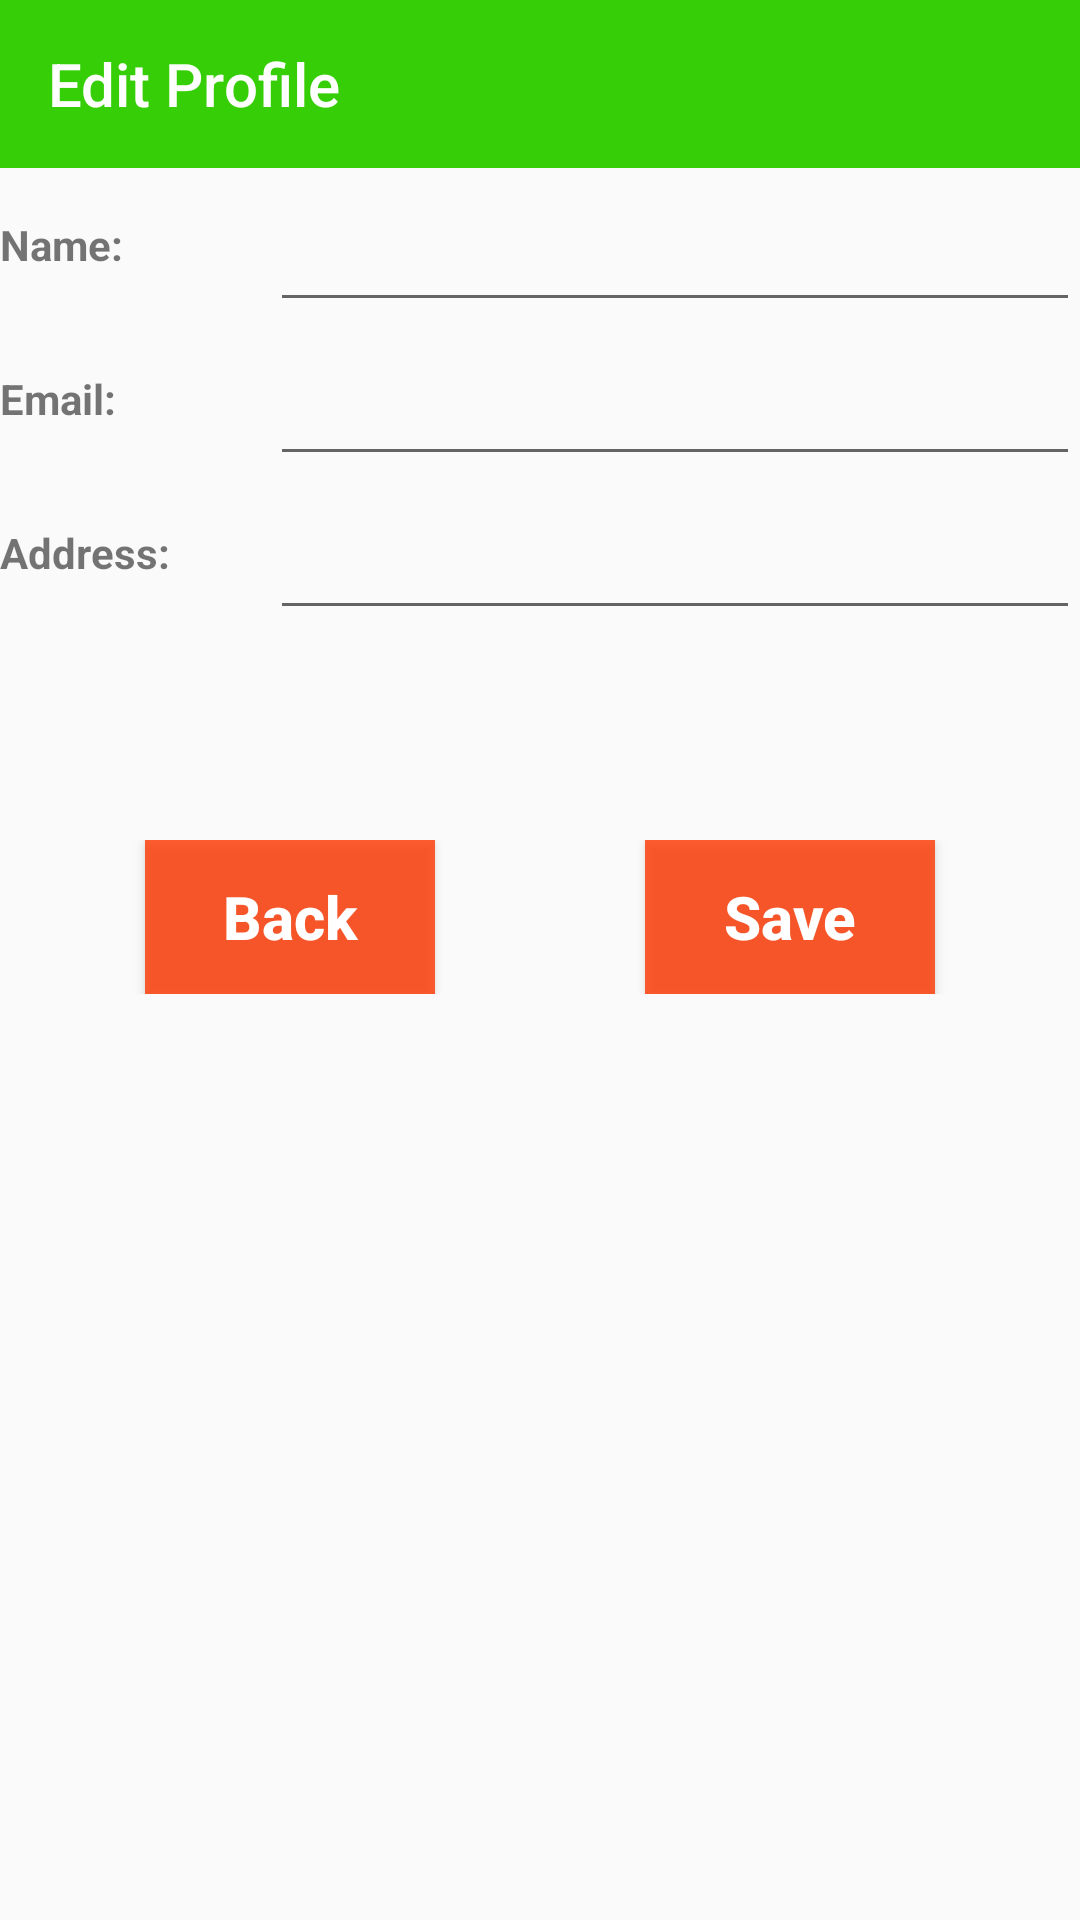

Reconstruct the res/layout file that produces this screen, plus the resources it refers to.
<!-- AndroidManifest.xml: application theme AppTheme -->
<!-- res/layout/activity_edit_profile.xml -->
<?xml version="1.0" encoding="utf-8"?>
<LinearLayout xmlns:android="http://schemas.android.com/apk/res/android"
    xmlns:app="http://schemas.android.com/apk/res-auto"
    xmlns:tools="http://schemas.android.com/tools"
    android:layout_width="match_parent"
    android:layout_height="match_parent"
    tools:context=".activity.EditProfileActivity"
    android:orientation="vertical"
    android:weightSum="10"
    >
<android.support.v7.widget.Toolbar
    android:id="@+id/tool_bar_edit"
    android:layout_width="match_parent"
    android:layout_height="?attr/actionBarSize"
    android:background="@color/colorBackgroundToolBar"
    app:titleTextColor="@color/colorText_toolbar"
    app:title="Edit Profile">

</android.support.v7.widget.Toolbar>
    <LinearLayout
        android:layout_width="match_parent"
        android:layout_height="0dp"
        android:layout_weight="1"
        android:orientation="horizontal"
        android:weightSum="4">
        <TextView

            android:layout_width="0dp"
            android:layout_height="match_parent"
            android:layout_weight="1"
            android:text="@string/name"
            android:gravity="center_vertical"
            android:textStyle="bold"/>
        <EditText
            android:id="@+id/edt_name_edit"
            android:layout_width="0dp"
            android:layout_height="match_parent"
            android:layout_weight="3"/>
    </LinearLayout>

    <LinearLayout
        android:layout_width="match_parent"
        android:layout_height="0dp"
        android:layout_weight="1"
        android:orientation="horizontal"
        android:weightSum="4">
        <TextView
            android:layout_width="0dp"
            android:layout_height="match_parent"
            android:layout_weight="1"
            android:text="@string/email"
            android:gravity="center_vertical"
            android:textStyle="bold"/>
        <EditText
            android:id="@+id/edt_email_edit"
            android:layout_width="0dp"
            android:layout_height="match_parent"
            android:layout_weight="3"/>
    </LinearLayout>
    <LinearLayout
        android:layout_width="match_parent"
        android:layout_height="0dp"
        android:layout_weight="1"
        android:orientation="horizontal"
        android:weightSum="4">
        <TextView
            android:layout_width="0dp"
            android:layout_height="match_parent"
            android:layout_weight="1"
            android:text="@string/address"
            style="@style/label_text"
           />
        <EditText
            android:id="@+id/edt_address_edit"
            android:layout_width="0dp"
            android:layout_height="match_parent"
            android:layout_weight="3"/>
    </LinearLayout>
    <LinearLayout
        android:layout_width="match_parent"
        android:layout_height="0dp"
        android:layout_weight="1"
        android:orientation="horizontal"
        android:weightSum="3"
        android:layout_marginTop="@dimen/layout_button_margin_top"
        android:gravity="center">

        <Button
            android:id="@+id/btn_back_edit"
            android:layout_width="0dp"
            android:layout_height="match_parent"
            android:layout_weight="1"
            style="@style/buttonStyle"
            android:layout_marginRight="@dimen/button_edit_profile_margin_right"
            android:text="@string/text_btn_back"
            />
        <Button
            android:id="@+id/btn_save_edit"
            android:layout_width="0dp"
            android:layout_height="match_parent"
            android:layout_weight="1"
            style="@style/buttonStyle"
            android:text="@string/label_save"
            />

    </LinearLayout>



</LinearLayout>
<!-- resources referenced by this layout -->
<resources>
  <color name="colorBackgroundToolBar">#36cf07</color>
  <color name="colorText_toolbar">#ffffff</color>
  <dimen name="button_edit_profile_margin_right">70dp</dimen>
  <dimen name="layout_button_margin_top">70dp</dimen>
  <string name="address">Address:</string>
  <string name="email">Email:</string>
  <string name="label_save">Save</string>
  <string name="name">Name:</string>
  <string name="text_btn_back">Back</string>
  <style name="buttonStyle">
          <item name="android:textStyle">bold</item>
          <item name="android:textSize">20sp</item>
          <item name="android:textColor">@color/color_text_button</item>
          <item name="android:background">@color/color_button</item>
          <item name="android:textAllCaps">false</item>
      </style>
  <style name="label_text">
          <item name="android:textStyle">bold</item>
          <item name="android:gravity">center_vertical</item>
      </style>
  <style name="AppTheme" parent="Theme.AppCompat.Light.NoActionBar">
          
          <item name="colorPrimary">@color/colorPrimary</item>
          <item name="colorPrimaryDark">@color/colorPrimaryDark</item>
          <item name="colorAccent">@color/colorAccent</item>
          <item name="popupMenuStyle">@style/popupMenuStyle</item>
      </style>
  <color name="color_text_button">#ffffff</color>
  <color name="color_button">#ccff3700</color>
  <color name="colorPrimary">#3F51B5</color>
  <color name="colorPrimaryDark">#303F9F</color>
  <color name="colorAccent">#FF4081</color>
  <style name="popupMenuStyle" parent="Widget.AppCompat.PopupMenu">
          <item name="android:popupBackground">@android:color/white</item>
      </style>
</resources>
